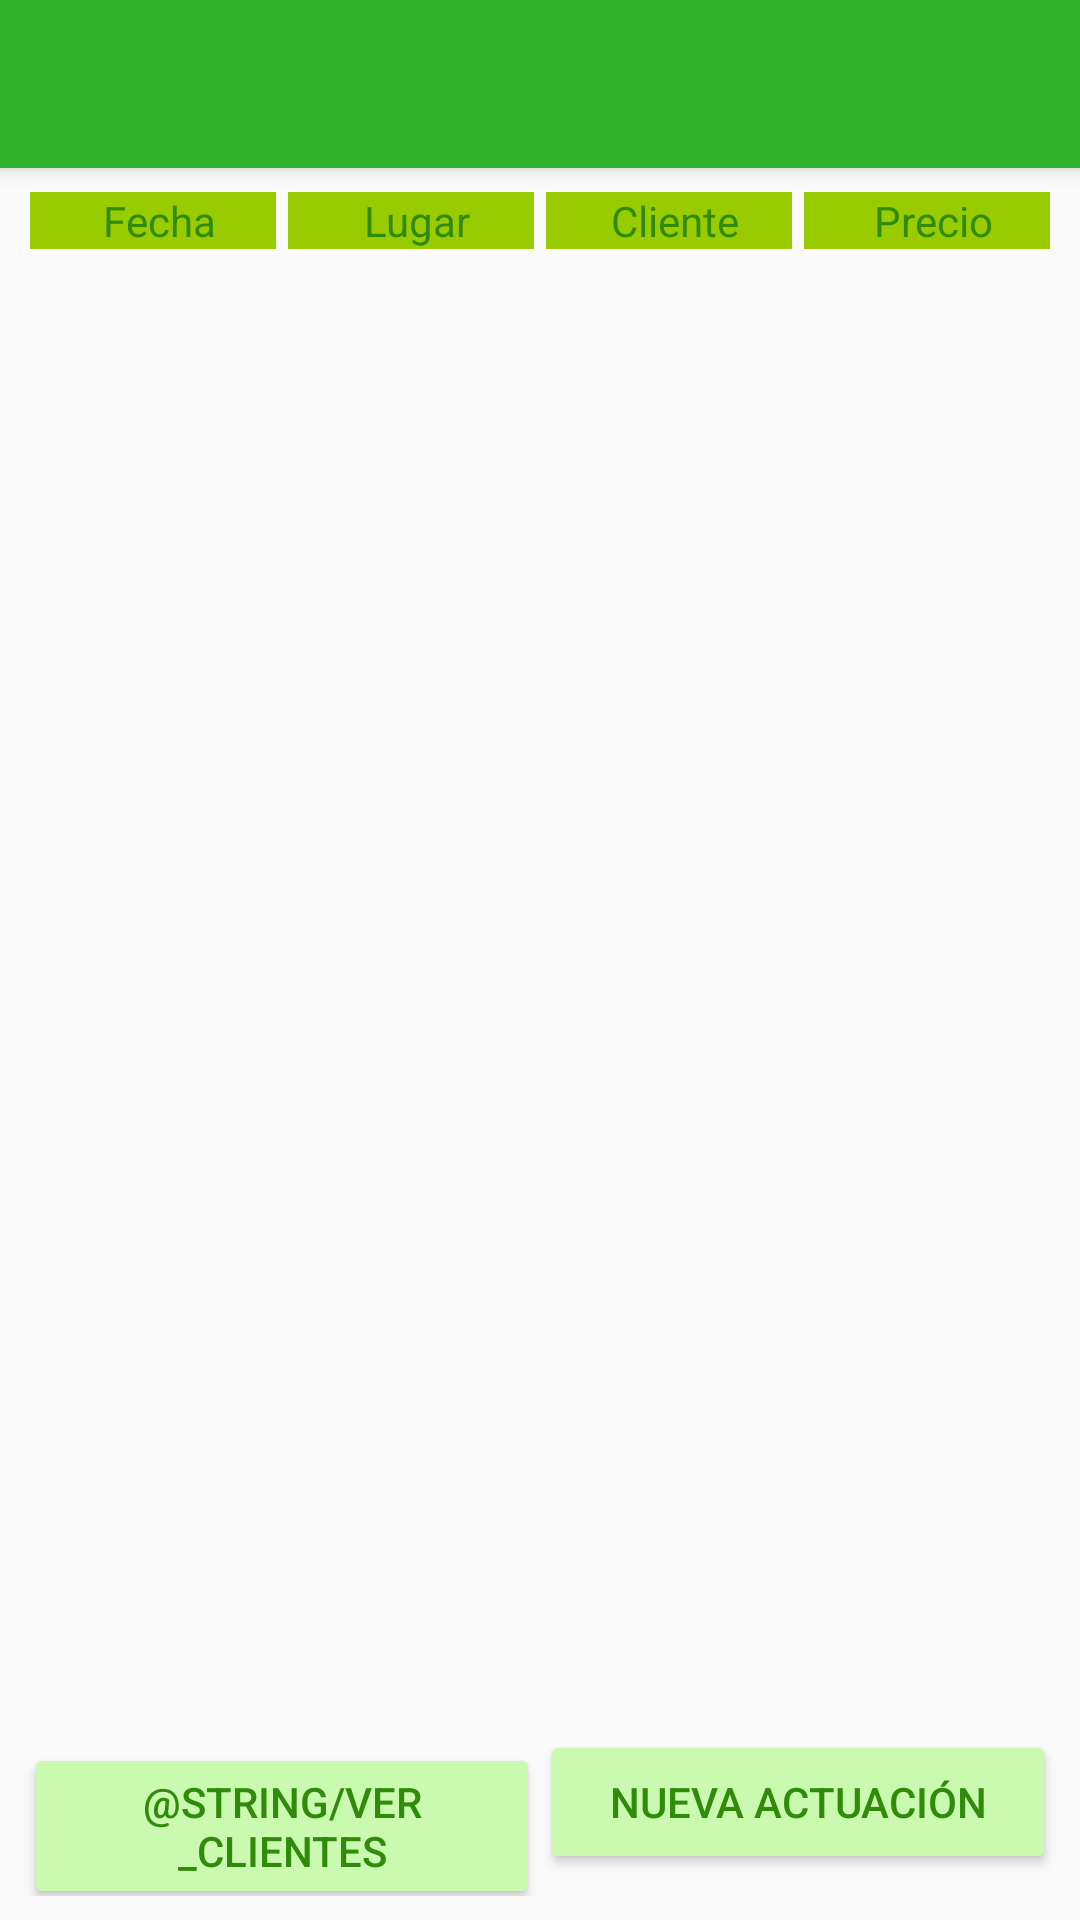

Android layout source for this screen:
<!-- AndroidManifest.xml: application theme AppTheme -->
<!-- res/layout/activity_listado_actuaciones.xml -->
<?xml version="1.0" encoding="utf-8"?>
<android.support.design.widget.CoordinatorLayout xmlns:android="http://schemas.android.com/apk/res/android"
    xmlns:app="http://schemas.android.com/apk/res-auto"
    xmlns:tools="http://schemas.android.com/tools"
    android:layout_width="match_parent"
    android:layout_height="match_parent"
    tools:context=".ListadoActuaciones">

    <android.support.design.widget.AppBarLayout
        android:layout_width="match_parent"
        android:layout_height="wrap_content"
        android:theme="@style/AppTheme.AppBarOverlay">

        <android.support.v7.widget.Toolbar
            android:id="@+id/toolbar"
            android:layout_width="match_parent"
            android:layout_height="?attr/actionBarSize"

            app:popupTheme="@style/AppTheme.PopupOverlay" />

    </android.support.design.widget.AppBarLayout>

    <include layout="@layout/content_listado_actuaciones" />

    

</android.support.design.widget.CoordinatorLayout>
<!-- res/layout/content_listado_actuaciones.xml (included above) -->
<?xml version="1.0" encoding="utf-8"?>
<android.support.constraint.ConstraintLayout xmlns:android="http://schemas.android.com/apk/res/android"
    xmlns:app="http://schemas.android.com/apk/res-auto"
    xmlns:tools="http://schemas.android.com/tools"
    android:layout_width="match_parent"
    android:layout_height="match_parent"
    app:layout_behavior="@string/appbar_scrolling_view_behavior"
    tools:context=".ListadoActuaciones"
    tools:showIn="@layout/activity_listado_actuaciones">

    <LinearLayout
        android:id="@+id/LayoutCabecera"
        android:layout_width="match_parent"
        android:layout_height="wrap_content"
        android:layout_marginEnd="8dp"
        android:layout_marginLeft="8dp"
        android:layout_marginRight="8dp"
        android:layout_marginStart="8dp"
        android:layout_marginTop="8dp"
        android:layout_weight="1"
        android:orientation="horizontal"
        app:layout_constraintEnd_toEndOf="parent"
        app:layout_constraintStart_toStartOf="parent"
        app:layout_constraintTop_toTopOf="parent">


        <TextView
            android:id="@+id/fechaAct"
            android:layout_width="match_parent"
            android:layout_height="wrap_content"
            android:layout_marginLeft="2dp"
            android:layout_marginRight="2dp"
            android:layout_weight="1"
            android:background="@android:color/holo_green_light"
            android:gravity="center_vertical|center_horizontal"
            android:paddingLeft="4dp"
            android:text="@string/cA_fecha" />

        <TextView
            android:id="@+id/lugarAct"
            android:layout_width="match_parent"
            android:layout_height="wrap_content"
            android:layout_marginLeft="2dp"
            android:layout_marginRight="2dp"
            android:layout_weight="1"
            android:background="@android:color/holo_green_light"
            android:gravity="center_vertical|center_horizontal"
            android:paddingLeft="4dp"
            android:text="@string/cA_lugar" />

        <TextView
            android:id="@+id/nomCliente"
            android:layout_width="match_parent"
            android:layout_height="wrap_content"
            android:layout_marginLeft="2dp"
            android:layout_marginRight="2dp"
            android:layout_weight="1"
            android:background="@android:color/holo_green_light"
            android:gravity="center_vertical|center_horizontal"
            android:paddingLeft="4dp"
            android:text="@string/cA_cliente" />

        <TextView
            android:id="@+id/precioAct"
            android:layout_width="match_parent"
            android:layout_height="wrap_content"
            android:layout_marginLeft="2dp"
            android:layout_marginRight="2dp"
            android:layout_weight="1"
            android:background="@android:color/holo_green_light"
            android:gravity="center_vertical|center_horizontal"
            android:paddingLeft="4dp"
            android:text="@string/cA_precio" />

    </LinearLayout>

    <ListView
        android:layout_width="match_parent"
        android:layout_height="0dp"
        android:layout_marginBottom="8dp"
        android:layout_marginEnd="8dp"
        android:layout_marginLeft="8dp"
        android:layout_marginRight="8dp"
        android:layout_marginStart="8dp"
        android:layout_marginTop="8dp"
        android:layout_weight="1"
        app:layout_constraintBottom_toTopOf="@+id/LayoutBotones"
        app:layout_constraintEnd_toEndOf="parent"
        app:layout_constraintStart_toStartOf="parent"
        app:layout_constraintTop_toBottomOf="@+id/LayoutCabecera" />

    <LinearLayout
        android:id="@+id/LayoutBotones"
        android:layout_width="match_parent"
        android:layout_height="wrap_content"
        android:layout_marginBottom="8dp"
        android:layout_marginEnd="8dp"
        android:layout_marginLeft="8dp"
        android:layout_marginRight="8dp"
        android:layout_marginStart="8dp"
        android:orientation="horizontal"
        app:layout_constraintBottom_toBottomOf="parent"
        app:layout_constraintEnd_toEndOf="parent"
        app:layout_constraintStart_toStartOf="parent">

        <Button
            android:id="@+id/buttonVerClientes"
            android:layout_width="match_parent"
            android:layout_height="wrap_content"
            android:layout_weight="1"
            android:text="@string/ver_Clientes" />

        <Button
            android:id="@+id/buttonNuevaActuacion"
            android:layout_width="match_parent"
            android:layout_height="wrap_content"
            android:layout_weight="1"
            android:text="@string/guardar_actuacion" />
    </LinearLayout>

</android.support.constraint.ConstraintLayout>
<!-- resources referenced by this layout -->
<resources>
  <string name="cA_cliente">Cliente</string>
  <string name="cA_fecha">Fecha</string>
  <string name="cA_lugar">Lugar</string>
  <string name="cA_precio">Precio</string>
  <string name="guardar_actuacion">Nueva Actuación</string>
  <style name="AppTheme.AppBarOverlay" parent="ThemeOverlay.AppCompat.Dark.ActionBar" />
  <style name="AppTheme.PopupOverlay" parent="ThemeOverlay.AppCompat.Light" />
  <style name="AppTheme" parent="Theme.AppCompat.Light.DarkActionBar">
          
          <item name="colorPrimary">@color/colorPrimary</item>
          <item name="colorPrimaryDark">@color/colorPrimaryDark</item>
          <item name="colorAccent">@color/colorAccent</item>
          <item name="colorButtonNormal">@color/colorFondoBotones</item>
          <item name="android:textColor">@color/colorPrimaryDark</item>
          <item name="android:colorForeground">@color/foreground_material_light</item>
  
      </style>
  <color name="colorPrimary">#31b42d</color>
  <color name="colorPrimaryDark">#318b0b</color>
  <color name="colorAccent">#40ff86</color>
  <color name="colorFondoBotones">#cafaaf</color>
  <color name="foreground_material_light">#1d500f</color>
</resources>
